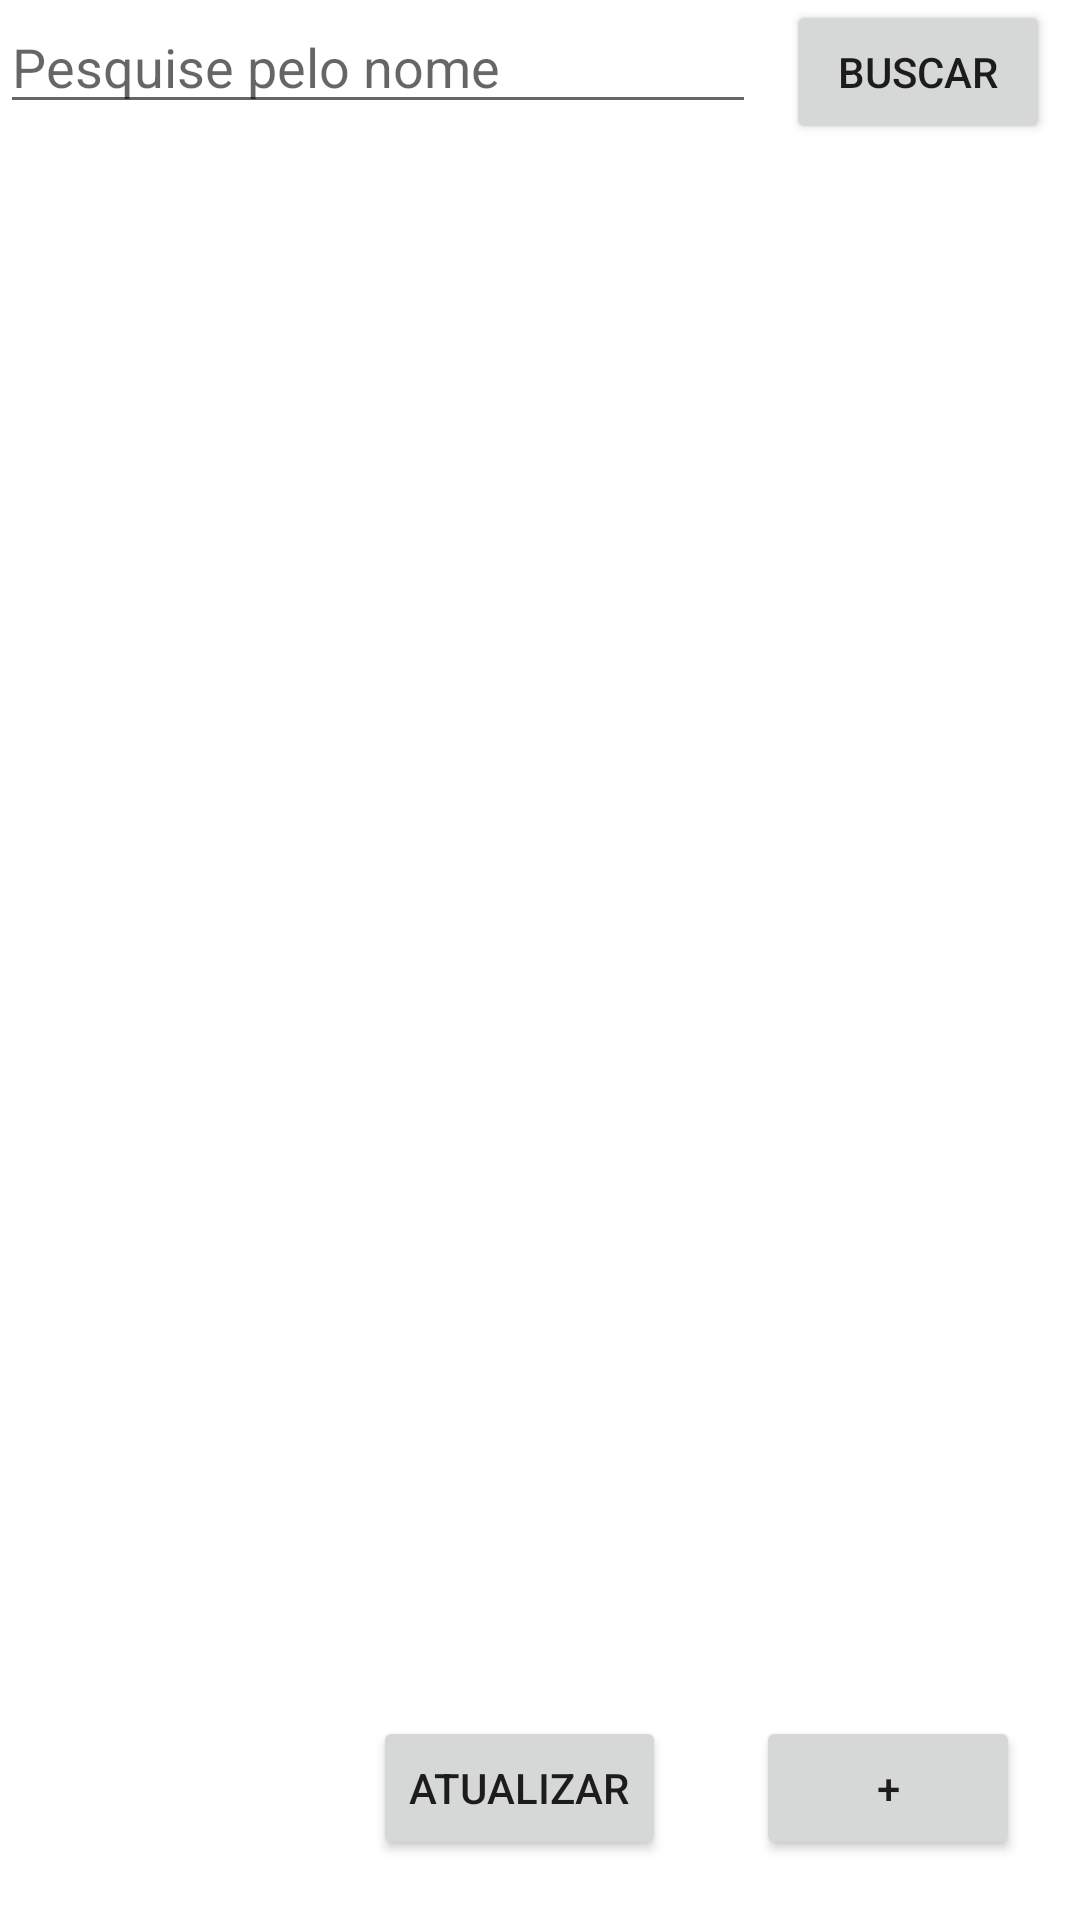

The Android layout XML behind this screen, and the referenced resources:
<!-- AndroidManifest.xml: application theme Theme.CaritasPIApplication -->
<!-- res/layout/activity_listar_atendido.xml -->
<?xml version="1.0" encoding="utf-8"?>
<androidx.constraintlayout.widget.ConstraintLayout xmlns:android="http://schemas.android.com/apk/res/android"
    xmlns:app="http://schemas.android.com/apk/res-auto"
    xmlns:tools="http://schemas.android.com/tools"
    android:layout_width="match_parent"
    android:layout_height="match_parent"
    android:orientation="vertical"
    android:layout_margin="10dp"
    tools:context=".activities.atendido.ListarAtendidoActivity">

    <LinearLayout
        android:id="@+id/linearLayout"
        android:layout_width="match_parent"
        android:layout_height="match_parent"
        android:orientation="horizontal"
        tools:layout_editor_absoluteX="167dp"
        tools:layout_editor_absoluteY="251dp">

        <EditText
            android:id="@+id/edt_pesquisa"
            android:layout_width="wrap_content"
            android:layout_height="wrap_content"
            android:layout_weight="1"
            android:ems="10"
            android:hint="Pesquise pelo nome"
            android:inputType="textPersonName"
            android:text="" />

        <Space
            android:layout_width="10dp"
            android:layout_height="wrap_content">
        </Space>

        <Button
            android:id="@+id/btn_pesquisar"
            android:layout_width="wrap_content"
            android:layout_height="wrap_content"
            android:layout_marginEnd="10dp"
            android:layout_marginBottom="10dp"
            android:onClick="eventSearch"
            android:text="@string/txtBtnBuscar"
            app:layout_constraintBottom_toBottomOf="parent"
            app:layout_constraintEnd_toEndOf="parent" />

    </LinearLayout>

    <Button
        android:id="@+id/btn_cadastroAtendido"
        android:layout_width="wrap_content"
        android:layout_height="wrap_content"
        android:layout_marginEnd="20dp"
        android:layout_marginBottom="20dp"
        android:text="@string/txtNovo"
        app:layout_constraintBottom_toBottomOf="parent"
        app:layout_constraintEnd_toEndOf="parent" />

    <Button
        android:id="@+id/btn_refresh"
        android:layout_width="wrap_content"
        android:layout_height="wrap_content"
        android:layout_marginEnd="30dp"
        android:onClick="eventRefresh"
        android:text="@string/txtBtnRefresh"
        app:layout_constraintEnd_toStartOf="@+id/btn_cadastroAtendido"
        app:layout_constraintTop_toTopOf="@+id/btn_cadastroAtendido" />

    <LinearLayout
        android:layout_width="match_parent"
        android:layout_height="match_parent"
        android:layout_marginTop="50dp"
        android:orientation="vertical"
        app:layout_constraintTop_toTopOf="parent"
        tools:layout_editor_absoluteX="167dp">

        <ListView
            android:id="@+id/lsvAtendido"
            android:layout_width="match_parent"
            android:layout_height="wrap_content">

        </ListView>

    </LinearLayout>

</androidx.constraintlayout.widget.ConstraintLayout>
<!-- resources referenced by this layout -->
<resources>
  <string name="txtBtnBuscar">Buscar</string>
  <string name="txtBtnRefresh">Atualizar</string>
  <string name="txtNovo">+</string>
  <style name="Theme.CaritasPIApplication" parent="Theme.MaterialComponents.DayNight.DarkActionBar">
          
          <item name="colorPrimary">@color/vermelhoCaritas</item>
          <item name="colorPrimaryVariant">@color/cinzaCaritas</item>
          <item name="colorOnPrimary">@color/white</item>
          
          <item name="colorSecondary">@color/cinzaCaritas</item>
          <item name="colorSecondaryVariant">@color/cinzaCaritas</item>
          <item name="colorOnSecondary">@color/black</item>
          
          <item name="android:statusBarColor" tools:targetApi="l">?attr/colorPrimaryVariant</item>
          
      </style>
  <color name="vermelhoCaritas">#CE0E13</color>
  <color name="cinzaCaritas">#565656</color>
  <color name="white">#FFFFFFFF</color>
  <color name="black">#FF000000</color>
</resources>
